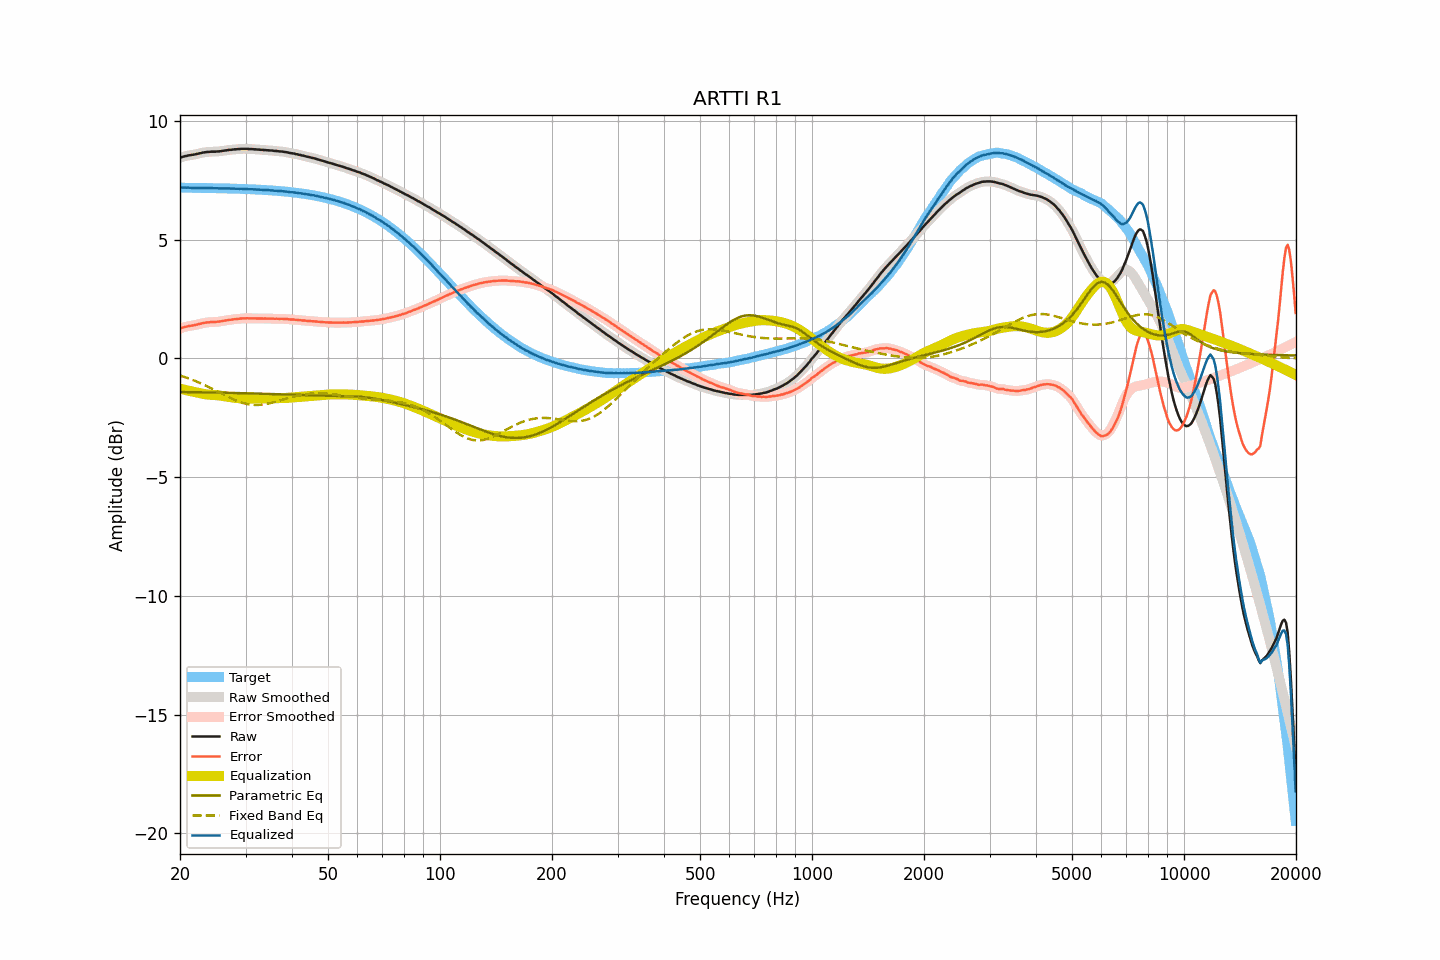

Values plotted in this chart, from the file beside it:
frequency, raw, smoothed, error, error_smoothed, equalization, parametric_eq, fixed_band_eq, equalized_raw, equalized_smoothed, target
20.00, 8.45, 8.45, 1.26, 1.26, -1.27, -1.41, -0.72, 7.18, 7.18, 7.19
20.20, 8.48, 8.48, 1.29, 1.28, -1.29, -1.41, -0.74, 7.19, 7.19, 7.19
20.40, 8.50, 8.50, 1.31, 1.31, -1.30, -1.41, -0.76, 7.20, 7.20, 7.19
20.61, 8.52, 8.52, 1.33, 1.33, -1.32, -1.41, -0.78, 7.20, 7.20, 7.19
20.81, 8.53, 8.53, 1.34, 1.34, -1.34, -1.41, -0.81, 7.19, 7.20, 7.19
21.02, 8.55, 8.55, 1.36, 1.36, -1.35, -1.41, -0.83, 7.20, 7.19, 7.19
21.23, 8.56, 8.56, 1.37, 1.37, -1.37, -1.41, -0.86, 7.19, 7.19, 7.19
21.44, 8.57, 8.57, 1.38, 1.38, -1.38, -1.42, -0.88, 7.19, 7.19, 7.19
21.66, 8.58, 8.58, 1.39, 1.39, -1.40, -1.42, -0.91, 7.18, 7.18, 7.19
21.87, 8.59, 8.59, 1.40, 1.41, -1.41, -1.42, -0.93, 7.18, 7.18, 7.19
22.09, 8.61, 8.61, 1.42, 1.42, -1.42, -1.42, -0.96, 7.19, 7.18, 7.19
22.31, 8.62, 8.62, 1.44, 1.44, -1.44, -1.42, -0.99, 7.18, 7.18, 7.18
22.54, 8.64, 8.64, 1.46, 1.45, -1.45, -1.42, -1.02, 7.18, 7.18, 7.18
22.76, 8.65, 8.65, 1.47, 1.47, -1.47, -1.42, -1.05, 7.18, 7.18, 7.18
22.99, 8.67, 8.67, 1.49, 1.49, -1.48, -1.42, -1.08, 7.19, 7.18, 7.18
23.22, 8.68, 8.68, 1.50, 1.50, -1.50, -1.43, -1.11, 7.18, 7.18, 7.18
23.45, 8.69, 8.69, 1.51, 1.51, -1.51, -1.43, -1.14, 7.18, 7.18, 7.18
23.69, 8.70, 8.70, 1.52, 1.52, -1.52, -1.43, -1.17, 7.18, 7.18, 7.18
23.92, 8.70, 8.70, 1.52, 1.53, -1.52, -1.43, -1.20, 7.18, 7.18, 7.18
24.16, 8.71, 8.71, 1.53, 1.53, -1.53, -1.43, -1.24, 7.18, 7.18, 7.18
24.40, 8.71, 8.71, 1.53, 1.53, -1.53, -1.43, -1.27, 7.18, 7.17, 7.17
24.65, 8.71, 8.71, 1.54, 1.54, -1.54, -1.43, -1.31, 7.17, 7.17, 7.17
24.89, 8.71, 8.71, 1.54, 1.54, -1.54, -1.43, -1.34, 7.17, 7.17, 7.17
25.14, 8.72, 8.72, 1.55, 1.54, -1.55, -1.44, -1.38, 7.17, 7.17, 7.17
25.39, 8.72, 8.72, 1.55, 1.55, -1.55, -1.44, -1.41, 7.16, 7.17, 7.17
25.65, 8.73, 8.73, 1.56, 1.56, -1.56, -1.44, -1.45, 7.17, 7.17, 7.17
25.91, 8.74, 8.74, 1.57, 1.57, -1.57, -1.44, -1.48, 7.17, 7.17, 7.17
26.16, 8.75, 8.75, 1.58, 1.58, -1.58, -1.44, -1.52, 7.17, 7.17, 7.17
26.43, 8.76, 8.76, 1.60, 1.60, -1.59, -1.44, -1.55, 7.16, 7.16, 7.16
26.69, 8.77, 8.77, 1.61, 1.61, -1.61, -1.44, -1.59, 7.16, 7.16, 7.16
26.96, 8.78, 8.78, 1.62, 1.62, -1.62, -1.45, -1.62, 7.16, 7.16, 7.16
27.23, 8.79, 8.79, 1.63, 1.63, -1.63, -1.45, -1.65, 7.16, 7.16, 7.16
27.50, 8.79, 8.79, 1.63, 1.64, -1.64, -1.45, -1.68, 7.15, 7.16, 7.16
27.77, 8.80, 8.80, 1.64, 1.64, -1.65, -1.45, -1.72, 7.15, 7.15, 7.15
28.05, 8.81, 8.81, 1.66, 1.65, -1.65, -1.45, -1.75, 7.15, 7.15, 7.15
28.33, 8.81, 8.81, 1.66, 1.66, -1.66, -1.45, -1.77, 7.15, 7.15, 7.15
28.62, 8.82, 8.82, 1.67, 1.67, -1.67, -1.46, -1.80, 7.15, 7.15, 7.15
28.90, 8.82, 8.82, 1.67, 1.68, -1.68, -1.46, -1.83, 7.14, 7.15, 7.15
29.19, 8.83, 8.83, 1.69, 1.68, -1.68, -1.46, -1.85, 7.15, 7.14, 7.14
29.48, 8.83, 8.83, 1.69, 1.69, -1.69, -1.46, -1.87, 7.14, 7.14, 7.14
29.78, 8.83, 8.83, 1.69, 1.69, -1.69, -1.46, -1.89, 7.14, 7.14, 7.14
30.08, 8.83, 8.83, 1.69, 1.69, -1.69, -1.46, -1.91, 7.14, 7.14, 7.14
30.38, 8.83, 8.83, 1.70, 1.69, -1.69, -1.47, -1.92, 7.14, 7.13, 7.13
30.68, 8.82, 8.82, 1.69, 1.69, -1.69, -1.47, -1.93, 7.13, 7.13, 7.13
30.99, 8.82, 8.82, 1.69, 1.69, -1.69, -1.47, -1.94, 7.13, 7.13, 7.13
31.30, 8.82, 8.82, 1.69, 1.69, -1.69, -1.47, -1.95, 7.13, 7.12, 7.12
31.61, 8.81, 8.81, 1.69, 1.69, -1.69, -1.47, -1.96, 7.12, 7.12, 7.12
31.93, 8.81, 8.81, 1.69, 1.69, -1.69, -1.48, -1.96, 7.12, 7.12, 7.12
32.24, 8.80, 8.80, 1.68, 1.69, -1.69, -1.48, -1.96, 7.11, 7.11, 7.11
32.57, 8.80, 8.80, 1.69, 1.69, -1.69, -1.48, -1.96, 7.11, 7.11, 7.11
32.89, 8.79, 8.79, 1.68, 1.68, -1.68, -1.48, -1.95, 7.10, 7.11, 7.11
33.22, 8.79, 8.79, 1.69, 1.68, -1.68, -1.48, -1.94, 7.11, 7.10, 7.10
33.55, 8.78, 8.78, 1.68, 1.68, -1.68, -1.49, -1.93, 7.10, 7.10, 7.10
33.89, 8.78, 8.78, 1.68, 1.68, -1.68, -1.49, -1.92, 7.10, 7.10, 7.10
34.23, 8.77, 8.77, 1.68, 1.68, -1.68, -1.49, -1.91, 7.09, 7.09, 7.09
34.57, 8.77, 8.77, 1.68, 1.68, -1.68, -1.49, -1.90, 7.09, 7.09, 7.09
34.92, 8.76, 8.76, 1.68, 1.68, -1.68, -1.49, -1.88, 7.08, 7.08, 7.08
35.27, 8.76, 8.76, 1.68, 1.68, -1.68, -1.50, -1.86, 7.08, 7.08, 7.08
35.62, 8.75, 8.75, 1.68, 1.68, -1.68, -1.50, -1.85, 7.07, 7.07, 7.07
35.97, 8.74, 8.74, 1.67, 1.68, -1.68, -1.50, -1.83, 7.06, 7.07, 7.07
... 635 more rows
